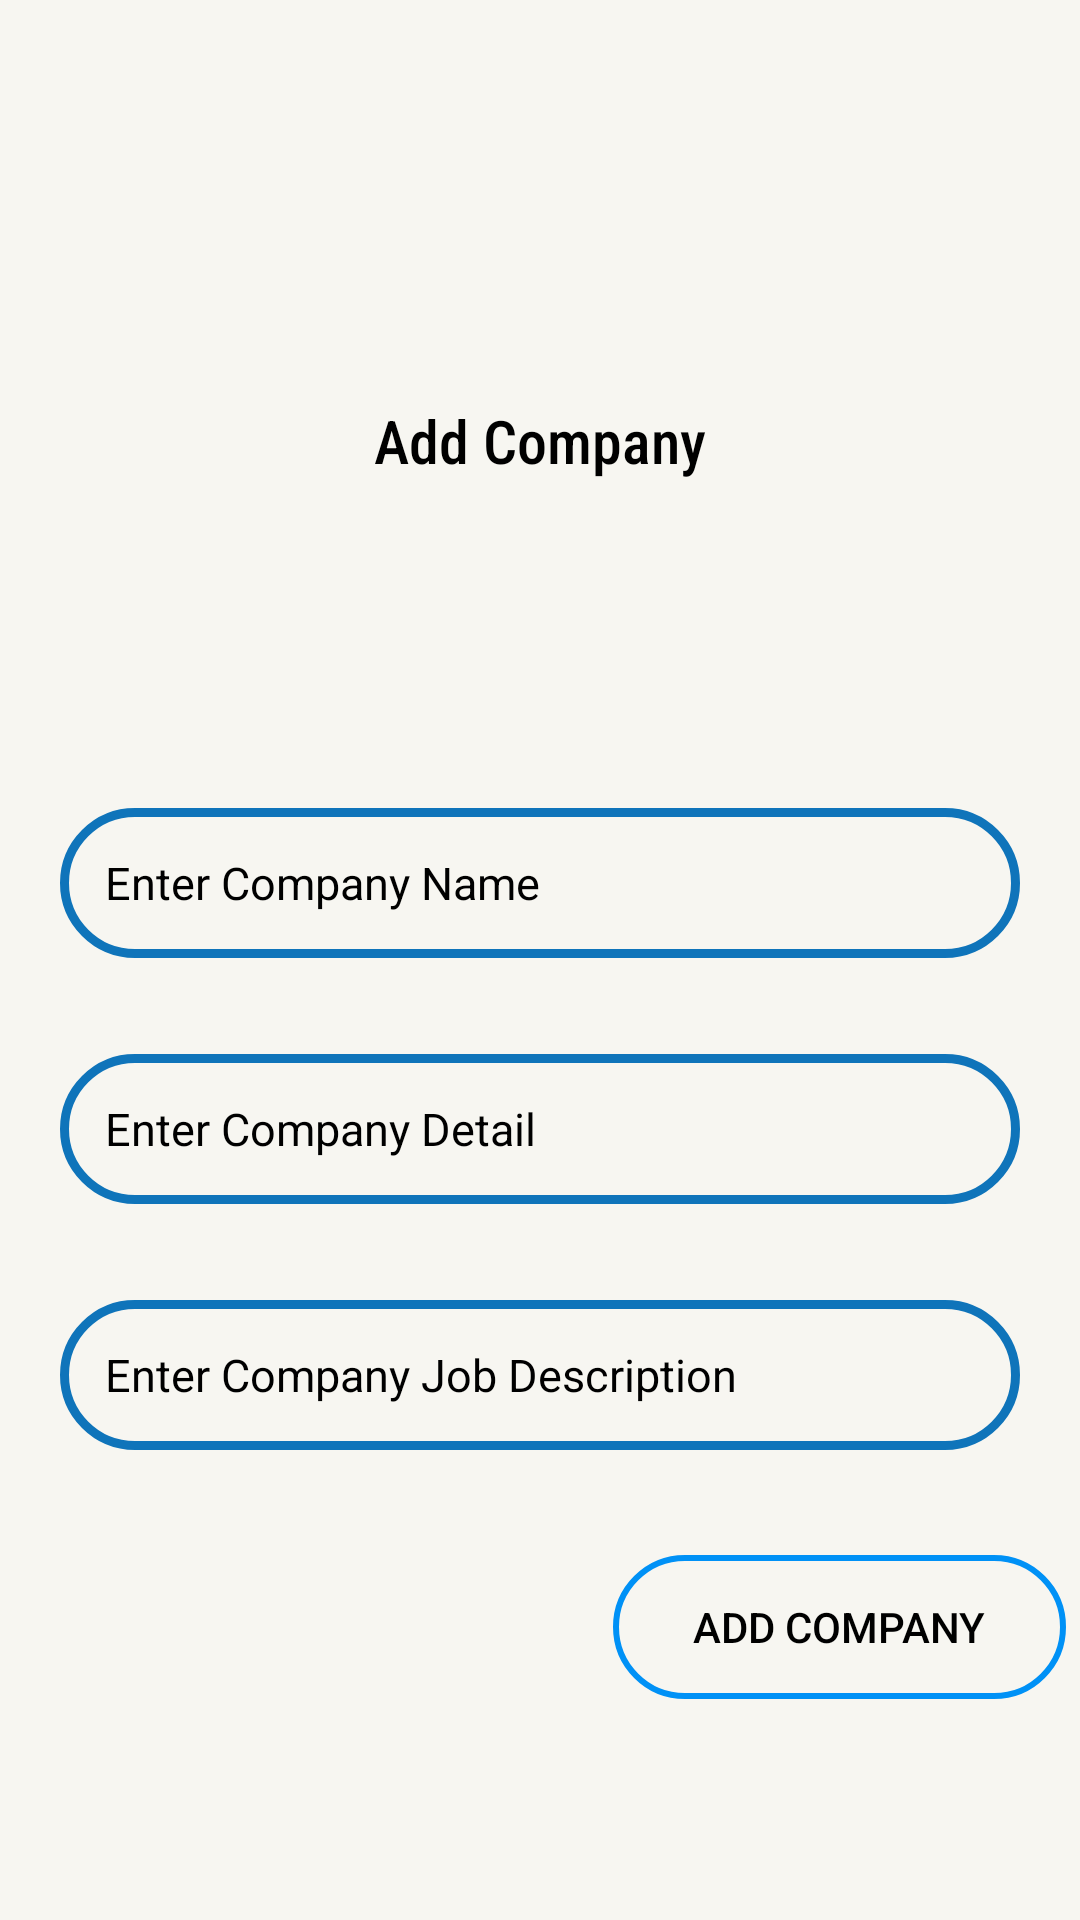

Produce the Android XML layout that renders to this screen, including the resource entries it uses.
<!-- AndroidManifest.xml: application theme Theme.StudentPlacementSystem -->
<!-- res/layout/activity_add_company.xml -->
<?xml version="1.0" encoding="utf-8"?>
<LinearLayout xmlns:android="http://schemas.android.com/apk/res/android"
    xmlns:app="http://schemas.android.com/apk/res-auto"
    xmlns:tools="http://schemas.android.com/tools"
    android:layout_width="match_parent"
    android:layout_height="match_parent"
    android:orientation="vertical"
    android:gravity="center"
    android:background="@drawable/bg"
    tools:context=".AddCompany">

    <TextView
        android:id="@+id/im"
        android:layout_width="match_parent"
        android:layout_height="46dp"
        android:layout_gravity="center"
        android:layout_margin="60dp"
        android:textAlignment="center"
        android:fontFamily="sans-serif-condensed-medium"
        android:text="Add Company"
        android:textSize="20dp"
        android:textColor="@color/black"/>

    <EditText
        android:id="@+id/addcomapanyname"
        android:layout_width="match_parent"
        android:layout_height="50dp"
        android:textColor="@color/black"
        android:background="@drawable/et_style"
        android:layout_below="@+id/im"
        android:layout_marginLeft="20dp"
        android:layout_marginTop="30dp"
        android:layout_marginRight="20dp"
        android:layout_marginBottom="22dp"
        android:hint="Enter Company Name"
        android:textColorHint="@color/black"
        android:inputType="textEmailAddress"
        android:padding="15dp"
        android:textSize="15sp"/>

    <EditText
        android:id="@+id/addcompanydetails"
        android:layout_width="match_parent"
        android:layout_height="50dp"
        android:layout_below="@+id/addcomapanyname"
        android:layout_marginLeft="20dp"
        android:layout_marginTop="10dp"
        android:layout_marginRight="20dp"
        android:layout_marginBottom="22dp"
        android:background="@drawable/et_style"
        android:hint="Enter Company Detail"
        android:inputType="textEmailAddress"
        android:padding="15dp"
        android:textColor="@color/black"
        android:textColorHint="@color/black"
        android:textSize="15sp"/>

    <EditText
        android:id="@+id/addcompanyjobdesc"
        android:layout_width="match_parent"
        android:layout_height="50dp"
        android:layout_below="@+id/addcompanydetails"
        android:textColor="@color/black"
        android:background="@drawable/et_style"
        android:layout_centerInParent="true"
        android:layout_marginLeft="20dp"
        android:layout_marginTop="10dp"
        android:layout_marginRight="20dp"
        android:hint="Enter Company Job Description"
        android:textColorHint="@color/black"
        android:inputType="textPassword"
        android:padding="15dp"
        android:textSize="15sp"/>

    <Button
        android:id="@+id/add_company"
        android:layout_width="151dp"
        android:layout_height="wrap_content"
        android:layout_below="@id/addcompanyjobdesc"
        android:layout_marginLeft="100dp"
        android:layout_marginTop="35dp"
        android:background="@drawable/rounded_corners"
        android:text="Add Company"
        android:textColor="@android:color/black"/>

</LinearLayout>
<!-- resources referenced by this layout -->
<resources>
  <color name="black">#FF000000</color>
  <!-- drawable bg: png bitmap (drawable, 142 bytes) -->
  <!-- drawable et_style (drawable) -->
  <?xml version="1.0" encoding="utf-8"?>
  <shape xmlns:android="http://schemas.android.com/apk/res/android" android:shape="rectangle">
      <stroke
          android:width="3dp"
          android:color="#0f74ba" />
      <corners android:radius="80dp"/>
  </shape>
  <!-- drawable rounded_corners (drawable) -->
  <?xml version="1.0" encoding="utf-8"?>
  <selector xmlns:android="http://schemas.android.com/apk/res/android">
      <item>
          <shape android:shape="rectangle">
              
              <solid android:color="#00ffffff"/>
              
              <stroke android:color="#0091F6" android:width="2dp"/>
              <corners android:radius="50dp"/>
          </shape>
      </item>
  </selector>
  <style name="Theme.StudentPlacementSystem" parent="Theme.AppCompat.Light.NoActionBar">
          
          <item name="colorPrimary">@color/purple_500</item>
          <item name="colorPrimaryDark">@color/purple_700</item>
          <item name="colorAccent">@color/teal_200</item>
          
      </style>
  <color name="purple_500">#FF6200EE</color>
  <color name="purple_700">#FF3700B3</color>
  <color name="teal_200">#0f74ba</color>
</resources>
